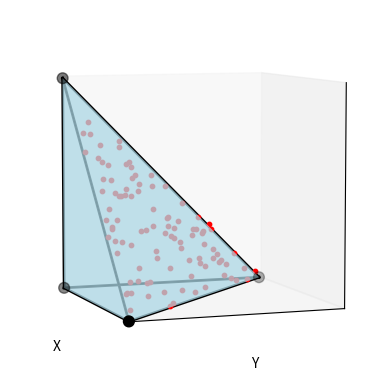

This chart was generated by the following Python code:
import numpy as np
import matplotlib.pyplot as plt
from mpl_toolkits.mplot3d.art3d import Poly3DCollection
from itertools import combinations

fig = plt.figure()
ax = fig.add_subplot(111, projection='3d')

# Vertices of the canonical 3-simplex
S = 0.99
V = np.array([
    [0, 0, 0],
    [S, 0, 0],
    [0, S, 0],
    [0, 0, S]
])

# Faces (triangles)
faces = [
    [V[0], V[1], V[2]],
    [V[0], V[1], V[3]],
    [V[0], V[2], V[3]],
    [V[1], V[2], V[3]]
]

# Add translucent faces
poly = Poly3DCollection(
    faces,
    alpha=0.5,
    facecolor='lightblue',
    edgecolor='none'
)
poly.set_zsort('min')  # <---- key line
ax.add_collection3d(poly)
plt.draw()
# Scatter vertices
ax.scatter(V[:,0], V[:,1], V[:,2], s=60, c='black')

K = 100
rng = np.random.default_rng(95)
sampled = rng.dirichlet(alpha=[1, 1, 1], size=(K,)) * 1.01
ax.scatter(
    *(sampled.T),
    s=10,
    c='red',
    alpha=1.0,
    depthshade=False  # <---- important
)
print(np.sum(sampled, axis=1))

# for point in sampled:
#     print(point)
#     x, y, z = point
#     ax.plot(
#         [0, x],
#         [0, y],
#         [0, z],
#         color='red',
#         # linestyle='--',
#         lw=1
#     )

# ---- Add edges ----
for i, j in combinations(range(4), 2):
    ax.plot(
        [V[i,0], V[j,0]],
        [V[i,1], V[j,1]],
        [V[i,2], V[j,2]],
        color='black',
        lw=2,
        # linestyle='--'
    )

# Formatting
ax.set_box_aspect([1,1,1])
ax.set_xlim(0,1)
ax.set_ylim(0,1)
ax.set_zlim(0,1)
elev = 6
azim = -20
ax.view_init(elev, azim)

ax.set_xlabel("X")
ax.set_ylabel("Y")
ax.set_zlabel("Z")
ax.set_xticks([])
ax.set_yticks([])
ax.set_zticks([])
plt.show()
